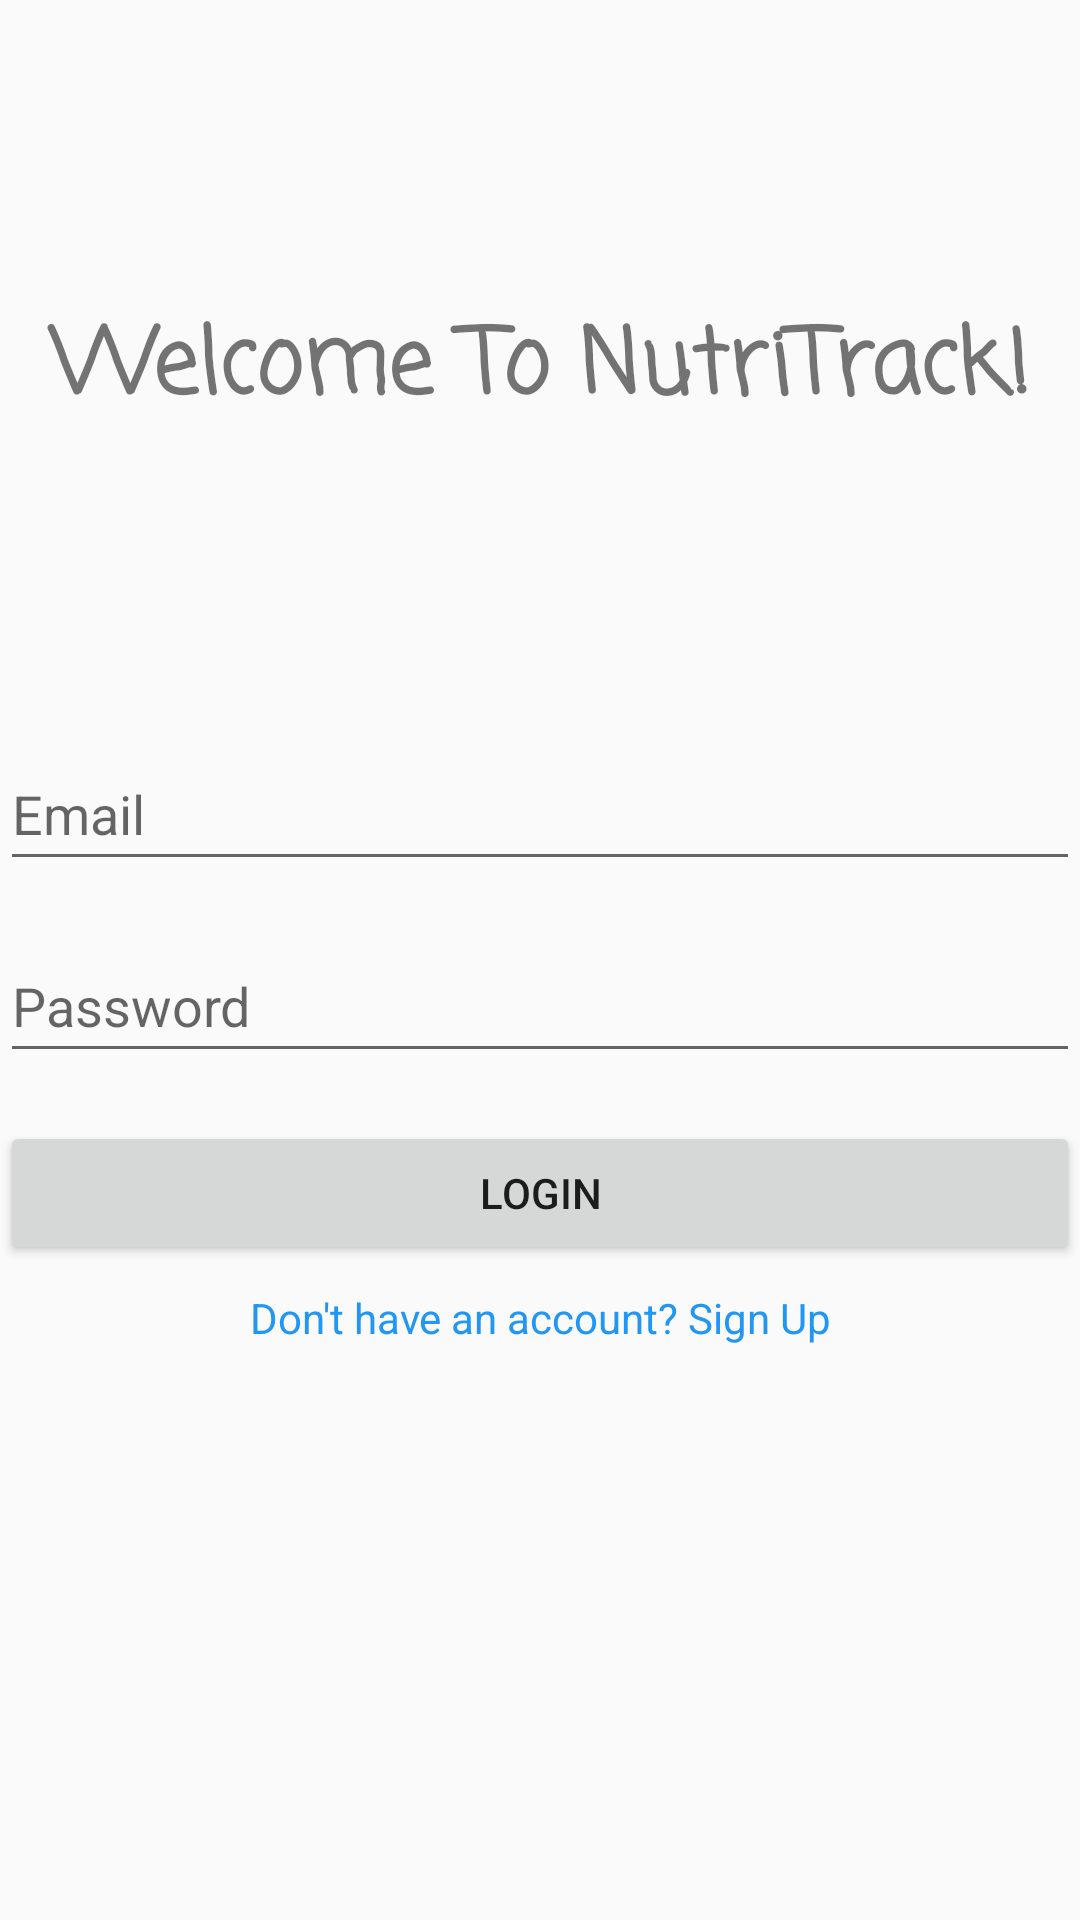

This screen was rendered from an Android layout file. Write that file and the resources it references.
<!-- AndroidManifest.xml: application theme Theme.OptionsMenu -->
<!-- res/layout/activity_main.xml -->
<?xml version="1.0" encoding="utf-8"?>
<LinearLayout xmlns:android="http://schemas.android.com/apk/res/android"
    xmlns:tools="http://schemas.android.com/tools"
    android:id="@+id/main"
    android:layout_width="match_parent"
    android:layout_height="match_parent"
    android:orientation="vertical"
    tools:context=".MainActivity">

    <TextView
        android:layout_width="match_parent"
        android:layout_height="wrap_content"
        android:text="@string/welcome_to_nutritrack"
        android:fontFamily="casual"
        android:textStyle="bold"
        android:textAlignment="center"
        android:layout_marginTop="100dp"
        android:layout_marginBottom="100dp"
        android:textSize="30sp"/>

    <EditText
        android:id="@+id/emailEditText"
        android:layout_width="match_parent"
        android:layout_height="wrap_content"
        android:autofillHints=""
        android:hint="@string/email"
        android:inputType="textEmailAddress"
        android:minHeight="48dp" />

    <EditText
        android:id="@+id/passwordEditText"
        android:layout_width="match_parent"
        android:layout_height="wrap_content"
        android:layout_marginTop="16dp"
        android:autofillHints=""
        android:hint="@string/password"
        android:inputType="textPassword"
        android:minHeight="48dp" />

    <Button
        android:id="@+id/loginButton"
        android:layout_width="match_parent"
        android:layout_height="wrap_content"
        android:text="@string/login"
        android:layout_marginTop="16dp"/>

    <TextView
        android:id="@+id/signUpText"
        android:layout_width="match_parent"
        android:layout_height="wrap_content"
        android:layout_marginTop="8dp"
        android:clickable="true"
        android:focusable="true"
        android:minHeight="48dp"
        android:onClick="onSignUpClick"
        android:text="@string/don_t_have_an_account_sign_up"
        android:textAlignment="center"
        android:textColor="#2196F3" />

</LinearLayout>
<!-- resources referenced by this layout -->
<resources>
  <string name="don_t_have_an_account_sign_up">Don\'t have an account? Sign Up</string>
  <string name="email">Email</string>
  <string name="login">Login</string>
  <string name="password">Password</string>
  <string name="welcome_to_nutritrack">Welcome To NutriTrack!</string>
  <style name="Theme.OptionsMenu" parent="Base.Theme.OptionsMenu" />
  <style name="Base.Theme.OptionsMenu" parent="Theme.AppCompat.Light.DarkActionBar">
          <item name="colorPrimary">@color/purple</item>
          
          
      </style>
</resources>
